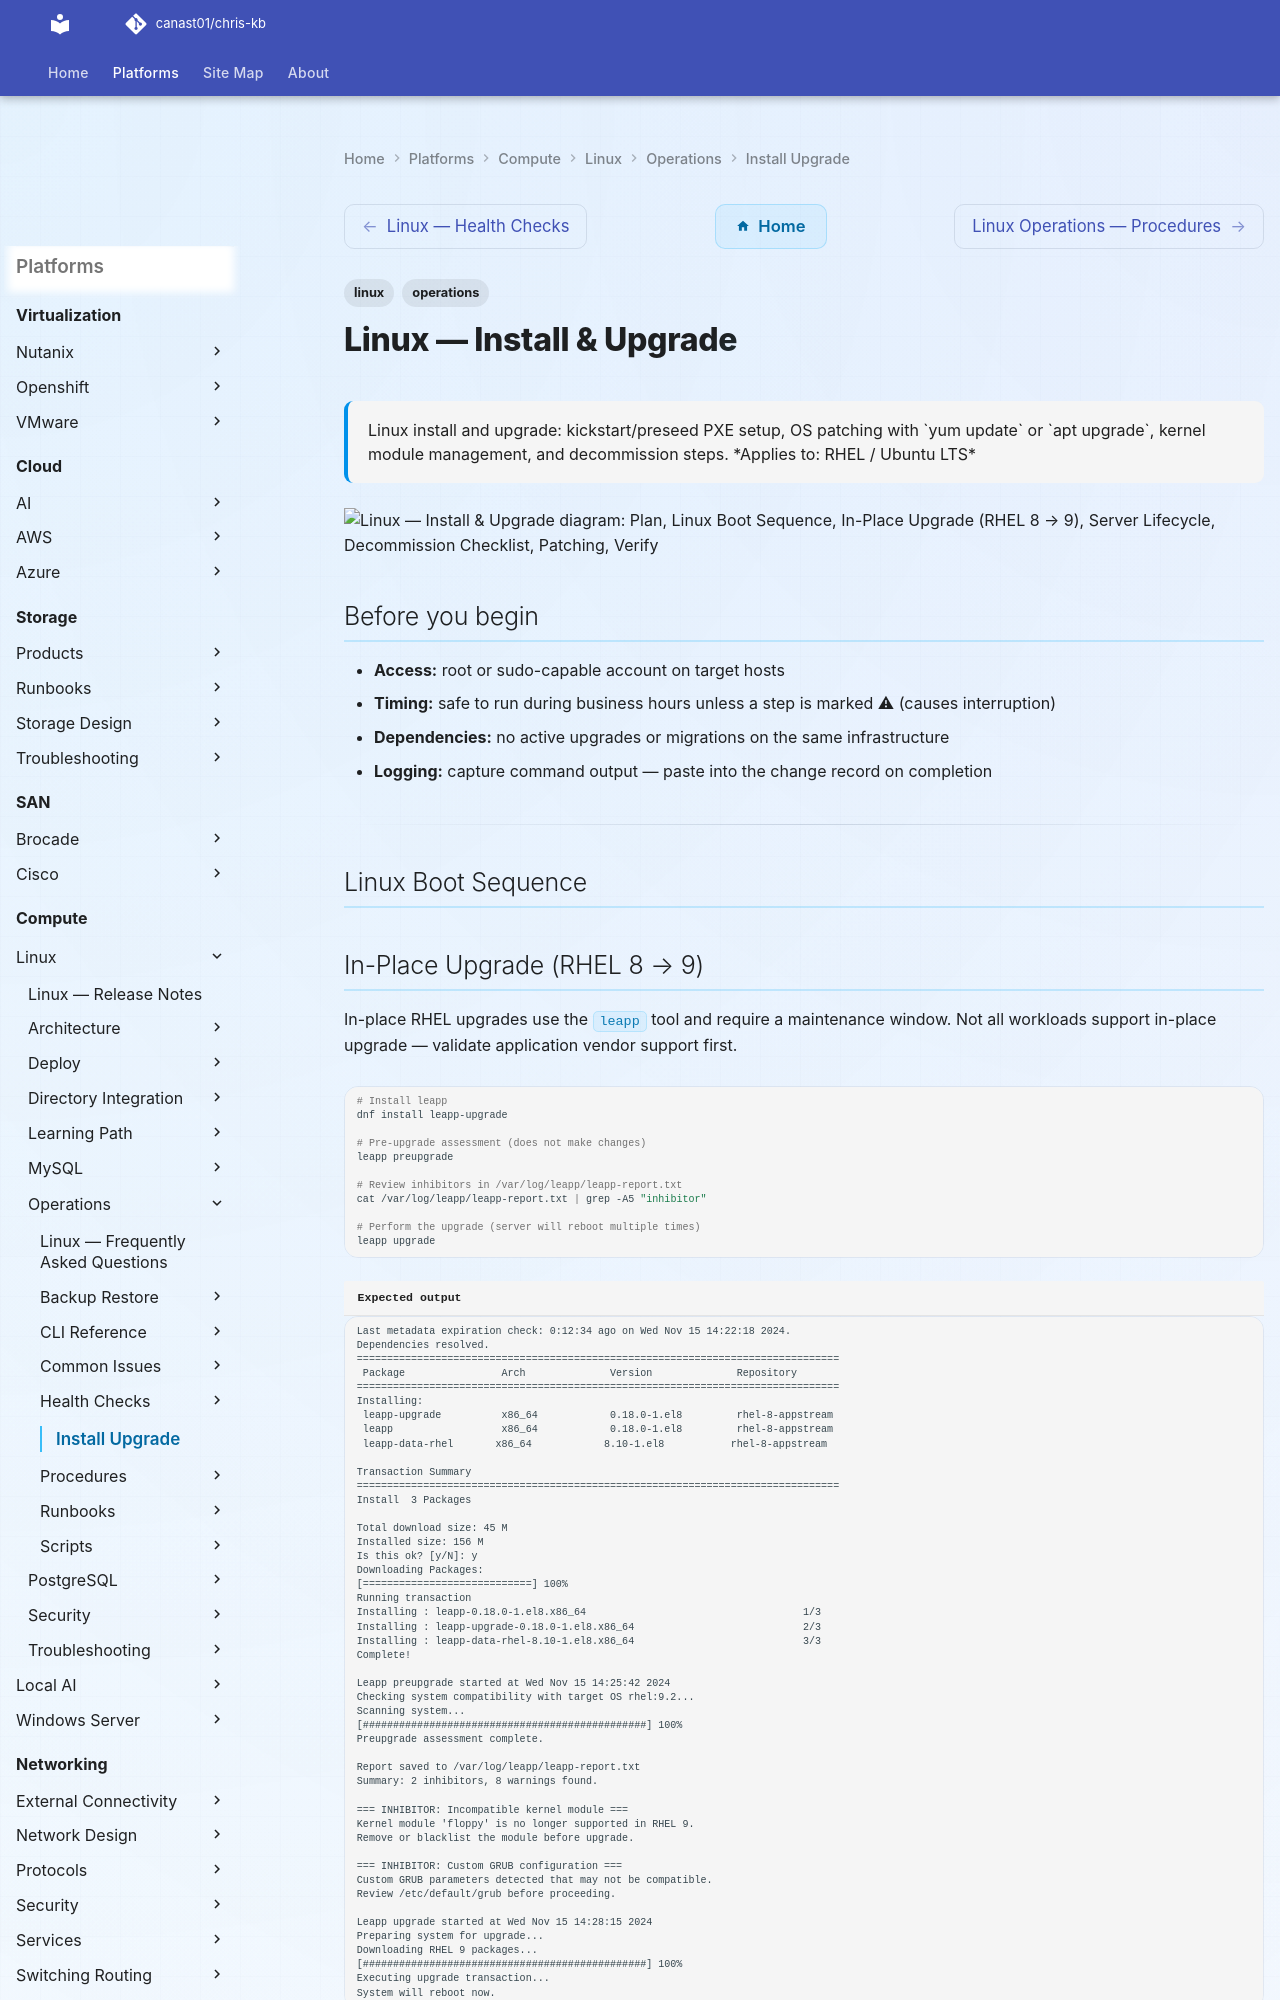

repository: canast01/chris-kb · page: compute/linux/operations/install-upgrade/index.html · generator: mkdocs

---
tags:
  - linux
  - operations
description: "Linux install and upgrade: kickstart/preseed PXE setup, OS patching with yum update or apt upgrade, kernel module management, and decommission steps."
---
# Linux — Install & Upgrade

<div class="kb-summary">
Linux install and upgrade: kickstart/preseed PXE setup, OS patching with `yum update` or `apt upgrade`, kernel module management, and decommission steps.

*Applies to: RHEL / Ubuntu LTS*
</div>

```d2
direction: right

plan: "Plan" {shape: oval}
linux_boot_sequence: "Linux Boot Sequence" {shape: rectangle}
inplace_upgrade_rhel_8_9: "In-Place Upgrade (RHEL 8 → 9)" {shape: rectangle}
server_lifecycle: "Server Lifecycle" {shape: rectangle}
decommission_checklist: "Decommission Checklist" {shape: rectangle}
patching: "Patching" {shape: rectangle}
verify: "Verify" {shape: rectangle}
validate: "Validate" {shape: oval}

plan -> linux_boot_sequence
linux_boot_sequence -> inplace_upgrade_rhel_8_9
inplace_upgrade_rhel_8_9 -> server_lifecycle
server_lifecycle -> decommission_checklist
decommission_checklist -> patching
patching -> verify
verify -> validate
```

## Before you begin

- **Access:** root or sudo-capable account on target hosts
- **Timing:** safe to run during business hours unless a step is marked ⚠ (causes interruption)
- **Dependencies:** no active upgrades or migrations on the same infrastructure
- **Logging:** capture command output — paste into the change record on completion

---

## Linux Boot Sequence
